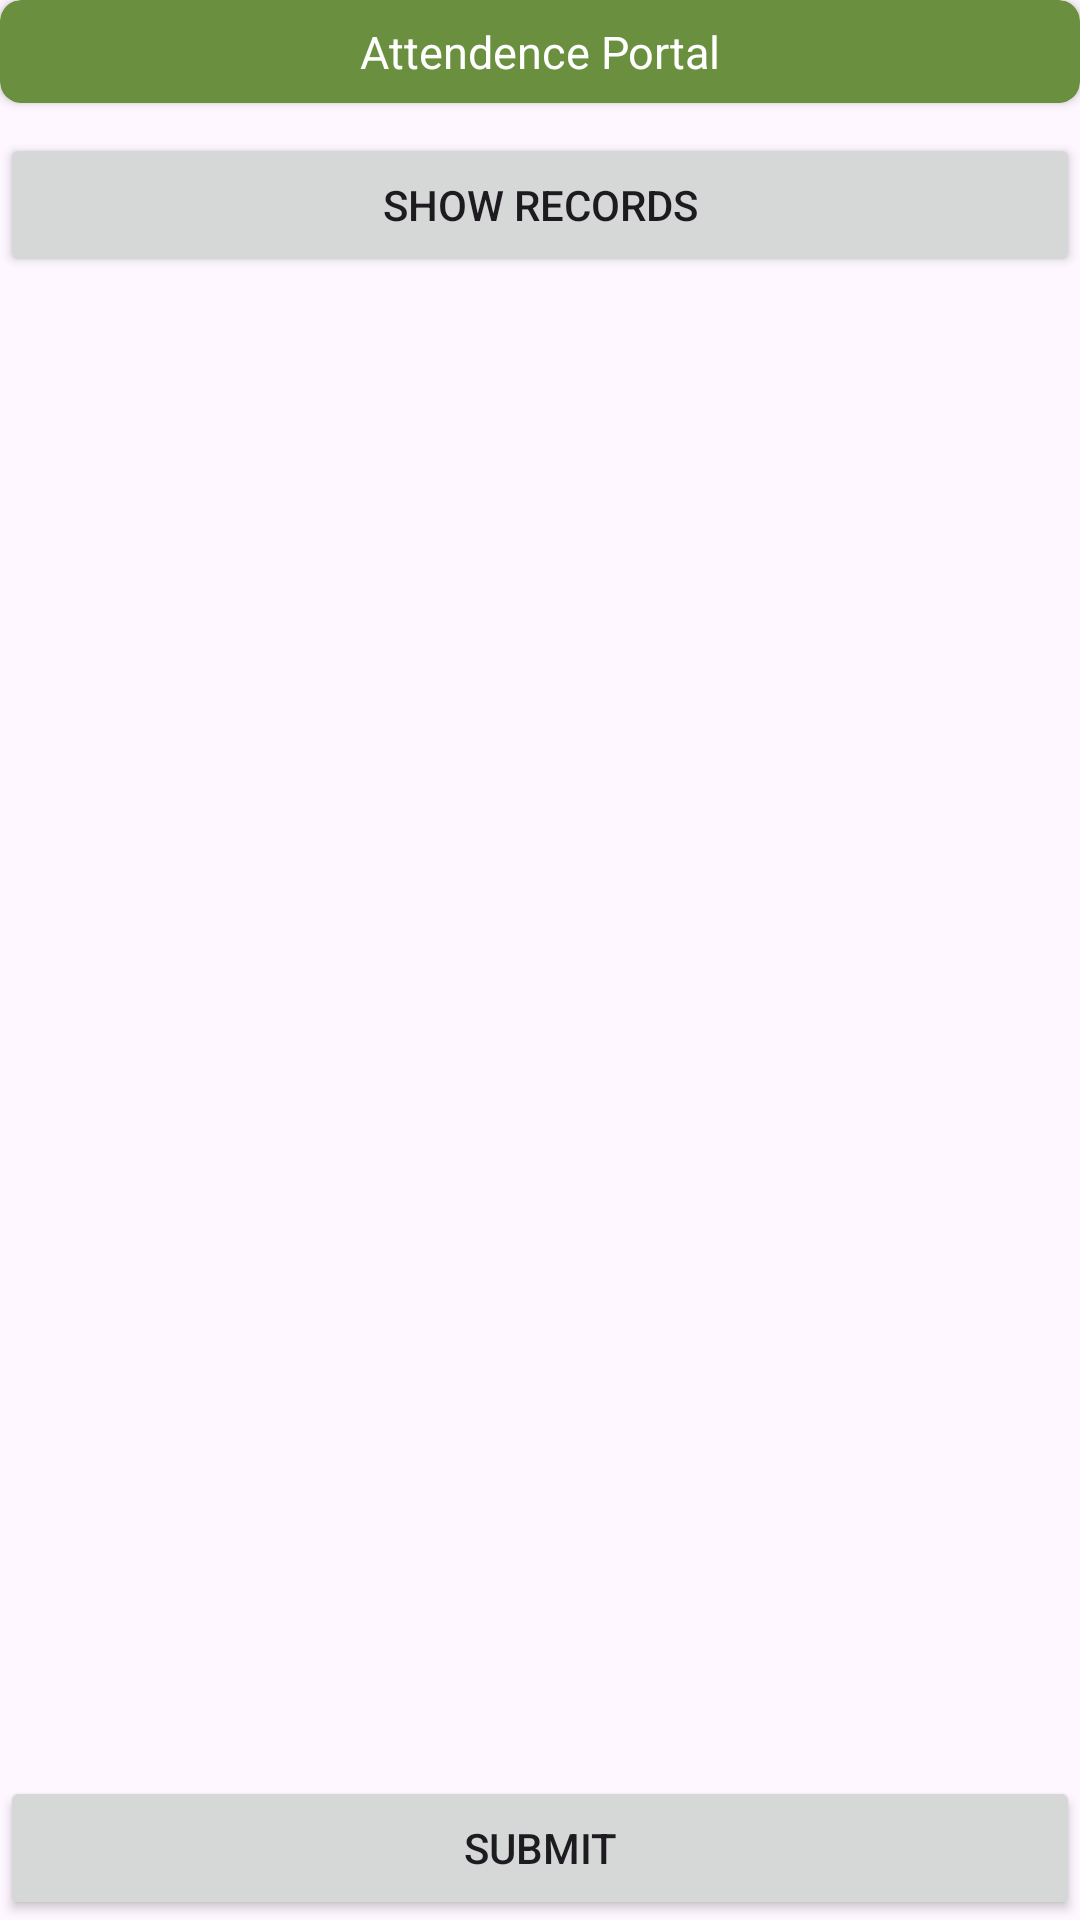

This screen was rendered from an Android layout file. Write that file and the resources it references.
<!-- AndroidManifest.xml: application theme Theme.AttendenceManagement -->
<!-- res/layout/activity_main.xml -->
<?xml version="1.0" encoding="utf-8"?>
<LinearLayout xmlns:android="http://schemas.android.com/apk/res/android"
    xmlns:app="http://schemas.android.com/apk/res-auto"
    xmlns:tools="http://schemas.android.com/tools"
    android:layout_width="match_parent"
    android:layout_height="match_parent"
    android:orientation="vertical"
    android:layout_margin="7dp"
    tools:context=".MainActivity">

    <LinearLayout
        android:layout_width="match_parent"
        android:layout_height="wrap_content"
        android:orientation="vertical">
        <androidx.cardview.widget.CardView
            android:layout_width="match_parent"
            android:layout_weight="1"
            android:layout_height="0dp"
            app:cardBackgroundColor="#6A8F3F"
            app:cardCornerRadius="7dp"
            android:layout_marginBottom="10dp"
            >
            <TextView
                android:layout_width="match_parent"
                android:layout_height="match_parent"
                android:gravity="center"
                android:padding="7dp"
                android:textSize="15sp"
                android:textColor="#fff"
                android:text="Attendence Portal"/>
        </androidx.cardview.widget.CardView>

        <Button
            android:id="@+id/vshowrec"
            android:layout_width="match_parent"
            android:layout_height="wrap_content"
            android:text="show Records"
            />
    </LinearLayout>

    <androidx.recyclerview.widget.RecyclerView
        android:id="@+id/rv"
        android:layout_width="match_parent"
        android:layout_weight="1"
        android:layout_height="0dp"
        android:layout_marginBottom="7dp"
        />
    <Button
        android:id="@+id/btnMarkAtt"
        android:layout_width="match_parent"
        android:layout_height="wrap_content"
        android:text="Submit"/>

</LinearLayout>
<!-- resources referenced by this layout -->
<resources>
  <style name="Theme.AttendenceManagement" parent="Base.Theme.AttendenceManagement" />
  <style name="Base.Theme.AttendenceManagement" parent="Theme.Material3.DayNight.NoActionBar">
          
          
      </style>
</resources>
